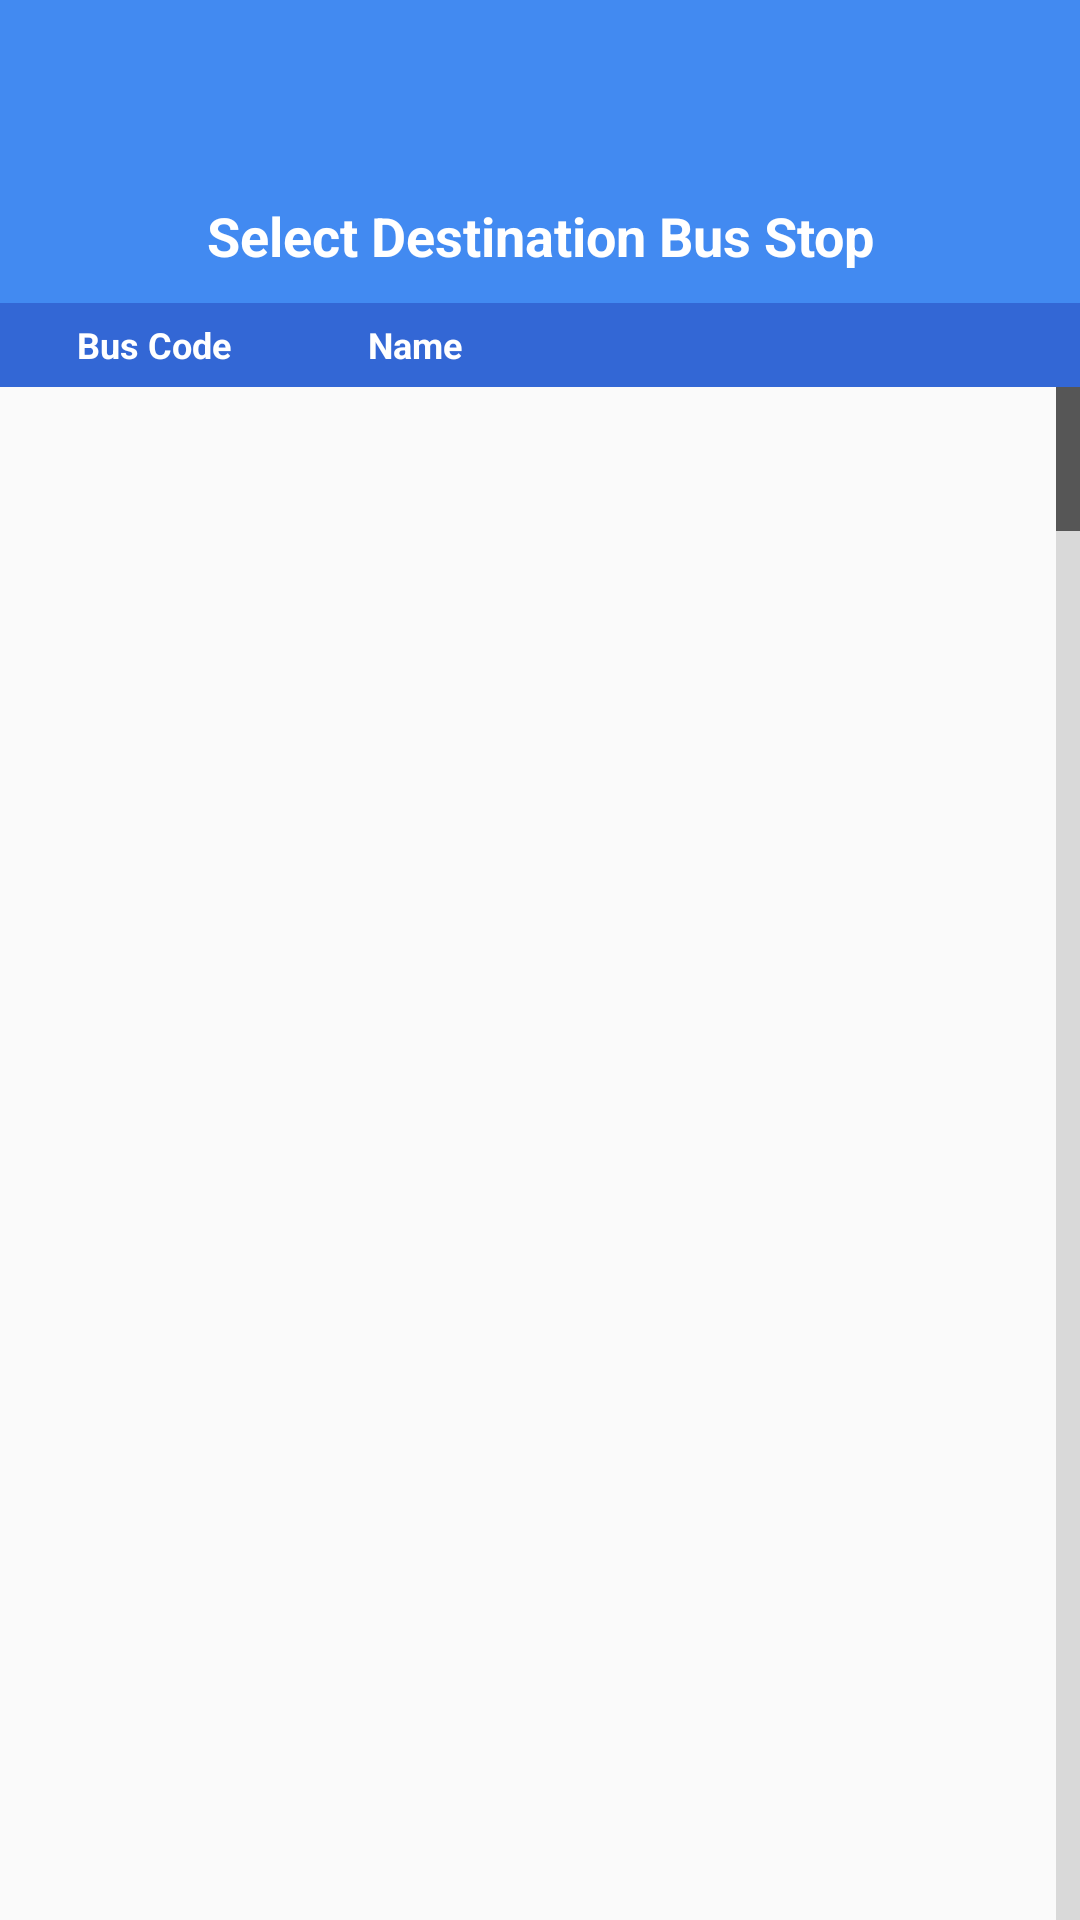

Here is an Android app screen rendered from its layout file. Give the layout XML and the strings, colors and styles it references.
<!-- AndroidManifest.xml: application theme AppTheme -->
<!-- res/layout/select_alllist_layout.xml -->
<?xml version="1.0" encoding="utf-8"?>
<android.support.constraint.ConstraintLayout xmlns:android="http://schemas.android.com/apk/res/android"
    xmlns:app="http://schemas.android.com/apk/res-auto"
    xmlns:tools="http://schemas.android.com/tools"
    android:layout_width="match_parent"
    android:layout_height="match_parent">

    <android.support.v7.widget.Toolbar
        android:id="@+id/selectListToolbar2"
        android:layout_width="match_parent"
        android:layout_height="wrap_content"
        android:background="@color/toolBarColor"
        android:minHeight="?attr/actionBarSize"
        app:elevation="0dp"
        app:layout_constraintEnd_toEndOf="parent"
        app:layout_constraintStart_toStartOf="parent"
        app:layout_constraintTop_toTopOf="parent"
        app:theme="@style/ToolbarTheme">

    </android.support.v7.widget.Toolbar>

    <LinearLayout
        android:id="@+id/linearLayout2"
        android:layout_width="match_parent"
        android:layout_height="45dp"
        android:orientation="horizontal"
        app:layout_constraintEnd_toEndOf="parent"
        app:layout_constraintStart_toStartOf="parent"
        app:layout_constraintTop_toBottomOf="@+id/selectListToolbar2">

        <TextView
            android:id="@+id/nearbyStopText2"
            android:layout_width="wrap_content"
            android:layout_height="match_parent"
            android:layout_weight="1"
            android:background="@color/toolBarColor"
            android:gravity="center"
            android:text="Select Destination Bus Stop"
            android:textColor="@android:color/white"
            android:textSize="18sp"
            android:textStyle="bold" />
    </LinearLayout>

    <LinearLayout
        android:layout_width="match_parent"
        android:layout_height="28dp"
        android:background="@color/darkblue"
        android:orientation="horizontal"
        app:layout_constraintEnd_toEndOf="parent"
        app:layout_constraintStart_toStartOf="parent"
        app:layout_constraintTop_toBottomOf="@+id/linearLayout2">

        <TextView
            android:id="@+id/busCode2"
            android:layout_width="wrap_content"
            android:layout_height="match_parent"
            android:layout_weight="1"
            android:gravity="center"
            android:text="Bus Code"
            android:textColor="@android:color/white"
            android:textSize="12sp"
            android:textStyle="bold" />

        <TextView
            android:id="@+id/busName2"
            android:layout_width="wrap_content"
            android:layout_height="match_parent"
            android:layout_marginLeft="20dp"
            android:layout_weight="4"
            android:gravity="center_vertical"
            android:text="Name"
            android:textColor="@android:color/white"
            android:textSize="12sp"
            android:textStyle="bold" />
    </LinearLayout>


    <ListView
        android:id="@+id/busListView2"
        android:layout_width="match_parent"
        android:layout_height="match_parent"
        android:layout_marginTop="129dp"
        android:fastScrollEnabled="true"
        app:layout_constraintBottom_toBottomOf="parent"
        app:layout_constraintEnd_toEndOf="parent"
        app:layout_constraintStart_toStartOf="parent" />


</android.support.constraint.ConstraintLayout>
<!-- resources referenced by this layout -->
<resources>
  <color name="darkblue">#3367d5</color>
  <color name="toolBarColor">#428AF1</color>
  <style name="ToolbarTheme">
          <item name="android:textColorPrimary">@android:color/white</item>
          <item name="android:textColorSecondary">@android:color/white</item>
          <item name="actionOverflowMenuStyle">@style/OverflowMenu</item>
      </style>
  <style name="AppTheme" parent="Theme.AppCompat.Light.NoActionBar">
          
          <item name="colorPrimary">@color/colorPrimary</item>
          <item name="colorPrimaryDark">@color/darkblue</item>
          <item name="colorAccent">@color/colorAccent</item>
  
      </style>
  <style name="OverflowMenu" parent="Widget.AppCompat.PopupMenu.Overflow">
          <item name="android:windowDisablePreview">true</item>
          <item name="overlapAnchor">false</item>
          <item name="android:dropDownVerticalOffset">5.0dp</item>
          <item name="android:popupBackground">@color/darkblue</item>
      </style>
  <color name="colorPrimary">#3F51B5</color>
  <color name="colorAccent">#FF4081</color>
</resources>
